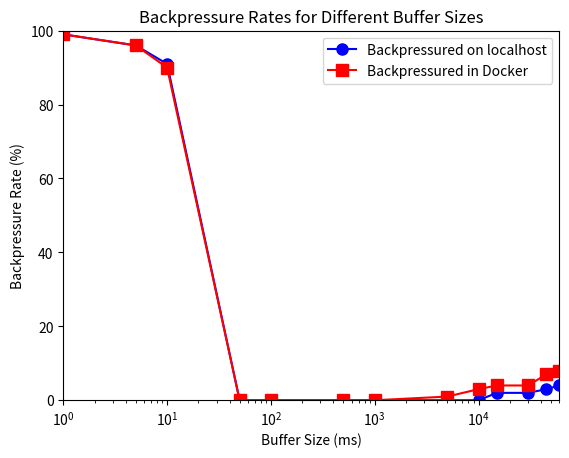

Write the Python code that produced this figure.
import matplotlib.pyplot as plt

# Data
x_seconds = [0.001, 0.005, 0.01, 0.05, 0.1, 0.5, 1, 5, 10, 15, 30, 45, 60]
x = [value * 1000 for value in x_seconds]

backpressured_local = [99, 96, 91, 0, 0, 0, 0, 0, 0, 2, 2, 3, 4]
backpressured_docker = [99, 96, 90, 0, 0, 0, 0, 1, 3, 4, 4, 7, 8]

fig, ax = plt.subplots()

ax.plot(x, backpressured_local, color='blue', marker='o', markersize=8, label='Backpressured on localhost')
ax.plot(x, backpressured_docker, color='red', marker='s', markersize=8, label='Backpressured in Docker')

ax.set_xscale('log')
ax.set_xlim(min(x), max(x))
ax.set_ylim(0, 100)

ax.set_xlabel('Buffer Size (ms)')
ax.set_ylabel('Backpressure Rate (%)')
ax.set_title('Backpressure Rates for Different Buffer Sizes')

ax.legend()
plt.show()
